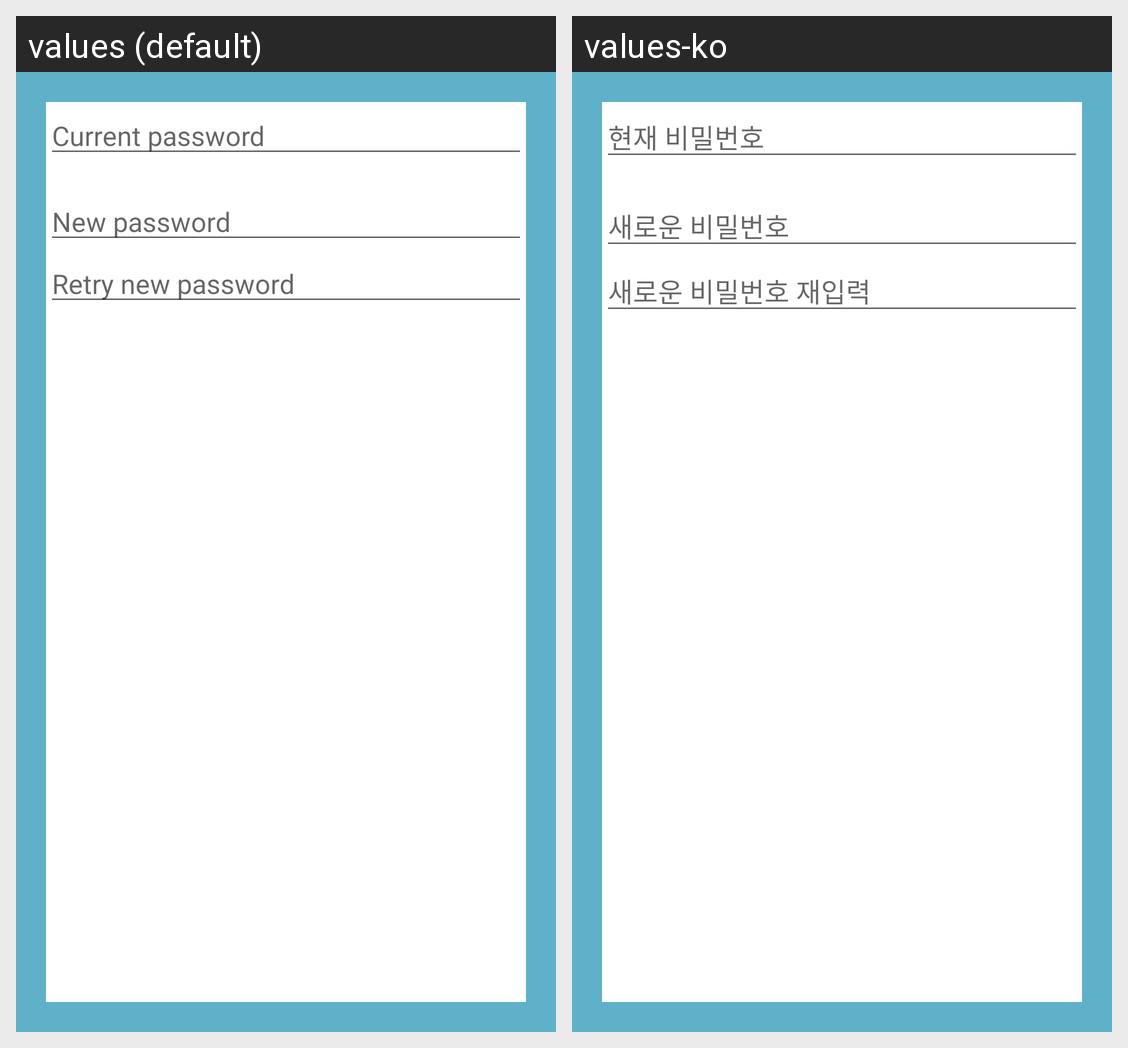

Here is an Android app screen in its default locale and in the app's own translations. Write out the translated-string differences for the strings that appear on this screen.
Android screen res/layout/layout_change_pwd_dialog.xml rendered under 2 locales, left to right: values (default), values-ko. Device: Nexus 5 (rendered at 1080×1920; each locale shown at half size, 540×960, under a caption strip naming it); theme AppTheme.NoActionBar.
Strings drawn on this screen, with the default value and each locale's value (text and hints the layout hard-codes, and strings that could not be matched under every locale, appear in the picture but are not listed):

text_label_login_current_password_hint
  values: Current password
  values-ko: 현재 비밀번호

text_label_login_new_password_hint
  values: New password
  values-ko: 새로운 비밀번호

text_label_login_retry_new_password_hint
  values: Retry new password
  values-ko: 새로운 비밀번호 재입력
